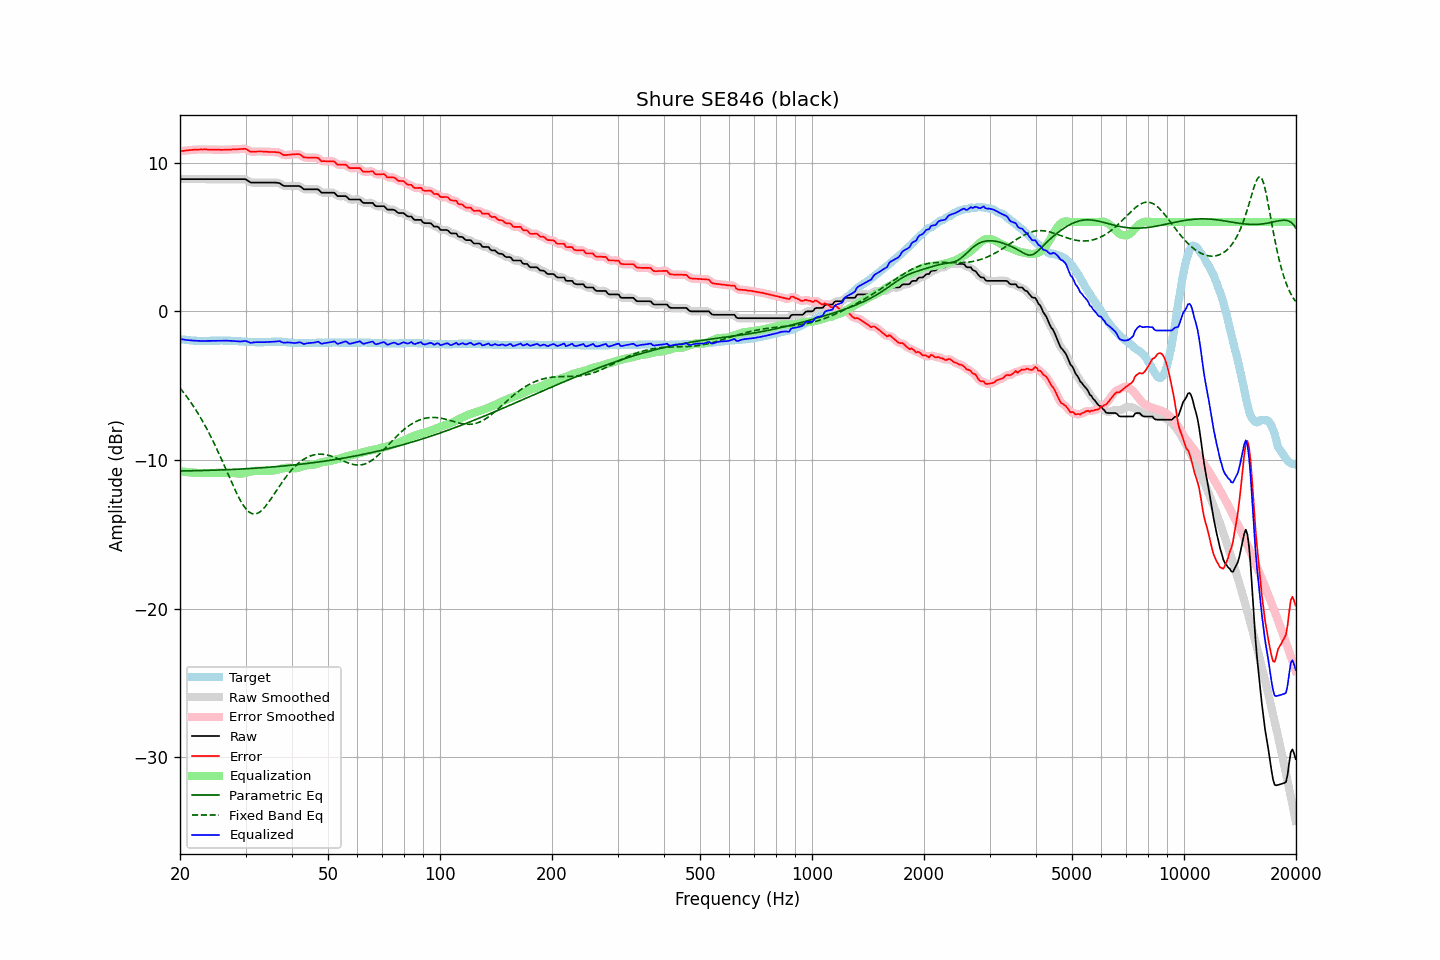

Data behind this chart, as committed beside it:
frequency, raw, error, smoothed, error_smoothed, equalization, parametric_eq, fixed_band_eq, equalized_raw, equalized_smoothed, target
20.00, 8.88, 10.76, 8.88, 10.76, -10.76, -10.74, -5.17, -1.87, -1.87, -1.87
20.20, 8.88, 10.78, 8.88, 10.77, -10.77, -10.74, -5.30, -1.89, -1.89, -1.89
20.40, 8.88, 10.79, 8.88, 10.79, -10.79, -10.74, -5.43, -1.90, -1.90, -1.90
20.61, 8.88, 10.80, 8.88, 10.80, -10.80, -10.74, -5.57, -1.92, -1.92, -1.91
20.81, 8.88, 10.82, 8.88, 10.81, -10.81, -10.73, -5.72, -1.93, -1.93, -1.93
21.02, 8.88, 10.83, 8.88, 10.83, -10.83, -10.73, -5.86, -1.94, -1.94, -1.94
21.23, 8.88, 10.84, 8.88, 10.84, -10.84, -10.73, -6.01, -1.95, -1.95, -1.95
21.44, 8.88, 10.85, 8.88, 10.85, -10.85, -10.73, -6.17, -1.96, -1.96, -1.96
21.66, 8.88, 10.86, 8.88, 10.86, -10.85, -10.73, -6.33, -1.97, -1.97, -1.97
21.87, 8.88, 10.87, 8.88, 10.86, -10.86, -10.72, -6.49, -1.98, -1.98, -1.98
22.09, 8.88, 10.87, 8.88, 10.87, -10.87, -10.72, -6.66, -1.99, -1.99, -1.98
22.31, 8.88, 10.88, 8.88, 10.87, -10.87, -10.72, -6.84, -1.99, -1.99, -1.99
22.54, 8.88, 10.88, 8.88, 10.88, -10.88, -10.72, -7.01, -1.99, -1.99, -1.99
22.76, 8.88, 10.89, 8.88, 10.88, -10.88, -10.71, -7.20, -2.00, -2.00, -2.00
22.99, 8.88, 10.88, 8.88, 10.88, -10.88, -10.71, -7.38, -2.00, -2.00, -1.99
23.22, 8.88, 10.89, 8.88, 10.88, -10.88, -10.71, -7.58, -2.00, -2.00, -2.00
23.45, 8.88, 10.89, 8.88, 10.88, -10.88, -10.71, -7.77, -2.00, -2.00, -2.00
23.69, 8.88, 10.88, 8.88, 10.88, -10.88, -10.70, -7.98, -1.99, -1.99, -1.99
23.92, 8.88, 10.88, 8.88, 10.87, -10.87, -10.70, -8.18, -1.99, -1.99, -1.99
24.16, 8.88, 10.87, 8.88, 10.87, -10.87, -10.70, -8.39, -1.99, -1.99, -1.98
24.40, 8.88, 10.87, 8.88, 10.87, -10.87, -10.69, -8.61, -1.99, -1.99, -1.98
24.65, 8.88, 10.87, 8.88, 10.86, -10.87, -10.69, -8.83, -1.98, -1.98, -1.98
24.89, 8.88, 10.87, 8.88, 10.87, -10.86, -10.69, -9.06, -1.98, -1.98, -1.98
25.14, 8.88, 10.87, 8.88, 10.87, -10.86, -10.68, -9.29, -1.98, -1.98, -1.98
25.39, 8.88, 10.87, 8.88, 10.86, -10.86, -10.68, -9.52, -1.98, -1.98, -1.98
25.65, 8.88, 10.86, 8.88, 10.86, -10.86, -10.67, -9.76, -1.98, -1.98, -1.97
25.91, 8.88, 10.86, 8.88, 10.86, -10.86, -10.67, -10.00, -1.98, -1.98, -1.97
26.16, 8.88, 10.86, 8.88, 10.86, -10.86, -10.67, -10.25, -1.98, -1.98, -1.97
26.43, 8.88, 10.87, 8.88, 10.86, -10.86, -10.66, -10.49, -1.98, -1.98, -1.98
26.69, 8.88, 10.87, 8.88, 10.86, -10.86, -10.66, -10.74, -1.98, -1.98, -1.98
26.96, 8.88, 10.87, 8.88, 10.87, -10.87, -10.65, -10.99, -1.98, -1.98, -1.98
27.23, 8.88, 10.87, 8.88, 10.87, -10.87, -10.65, -11.23, -1.99, -1.99, -1.98
27.50, 8.88, 10.88, 8.88, 10.87, -10.88, -10.64, -11.48, -1.99, -1.99, -1.99
27.77, 8.88, 10.89, 8.88, 10.88, -10.88, -10.64, -11.72, -2.00, -2.00, -2.00
28.05, 8.88, 10.89, 8.88, 10.89, -10.89, -10.63, -11.96, -2.01, -2.01, -2.00
28.33, 8.88, 10.90, 8.88, 10.89, -10.90, -10.63, -12.18, -2.02, -2.02, -2.01
28.62, 8.88, 10.90, 8.88, 10.90, -10.91, -10.62, -12.40, -2.03, -2.03, -2.01
28.90, 8.88, 10.91, 8.88, 10.91, -10.92, -10.62, -12.61, -2.03, -2.03, -2.02
29.19, 8.88, 10.92, 8.89, 10.91, -10.91, -10.61, -12.81, -2.03, -2.03, -2.03
29.48, 8.88, 10.92, 8.89, 10.93, -10.90, -10.60, -12.98, -2.02, -2.01, -2.03
29.78, 8.88, 10.93, 8.88, 10.92, -10.89, -10.60, -13.15, -2.00, -2.00, -2.04
30.08, 8.86, 10.92, 8.85, 10.90, -10.86, -10.59, -13.29, -2.00, -2.01, -2.05
30.38, 8.79, 10.85, 8.79, 10.85, -10.84, -10.59, -13.40, -2.04, -2.04, -2.05
30.68, 8.72, 10.79, 8.73, 10.79, -10.81, -10.58, -13.50, -2.09, -2.08, -2.06
30.99, 8.65, 10.73, 8.67, 10.75, -10.78, -10.57, -13.57, -2.13, -2.11, -2.07
31.30, 8.65, 10.74, 8.65, 10.73, -10.76, -10.57, -13.61, -2.11, -2.11, -2.08
31.61, 8.65, 10.74, 8.65, 10.73, -10.74, -10.56, -13.63, -2.09, -2.10, -2.08
31.93, 8.65, 10.74, 8.65, 10.74, -10.73, -10.55, -13.63, -2.08, -2.08, -2.08
32.24, 8.65, 10.75, 8.65, 10.74, -10.73, -10.55, -13.60, -2.08, -2.08, -2.09
32.57, 8.65, 10.75, 8.65, 10.75, -10.73, -10.54, -13.54, -2.08, -2.08, -2.09
32.89, 8.65, 10.75, 8.65, 10.75, -10.74, -10.53, -13.47, -2.08, -2.08, -2.09
33.22, 8.65, 10.75, 8.65, 10.74, -10.74, -10.52, -13.38, -2.08, -2.08, -2.09
33.55, 8.65, 10.74, 8.65, 10.74, -10.74, -10.52, -13.27, -2.08, -2.08, -2.08
33.89, 8.65, 10.73, 8.65, 10.73, -10.73, -10.51, -13.14, -2.08, -2.08, -2.07
34.23, 8.65, 10.73, 8.65, 10.72, -10.73, -10.50, -13.01, -2.07, -2.07, -2.07
34.57, 8.65, 10.72, 8.65, 10.72, -10.72, -10.49, -12.86, -2.07, -2.07, -2.06
34.92, 8.65, 10.72, 8.65, 10.71, -10.72, -10.48, -12.71, -2.07, -2.07, -2.06
35.27, 8.65, 10.71, 8.65, 10.71, -10.72, -10.47, -12.55, -2.07, -2.06, -2.05
35.62, 8.65, 10.71, 8.65, 10.71, -10.71, -10.47, -12.39, -2.06, -2.06, -2.05
35.97, 8.65, 10.71, 8.65, 10.70, -10.70, -10.46, -12.23, -2.04, -2.04, -2.05
... 635 more rows
